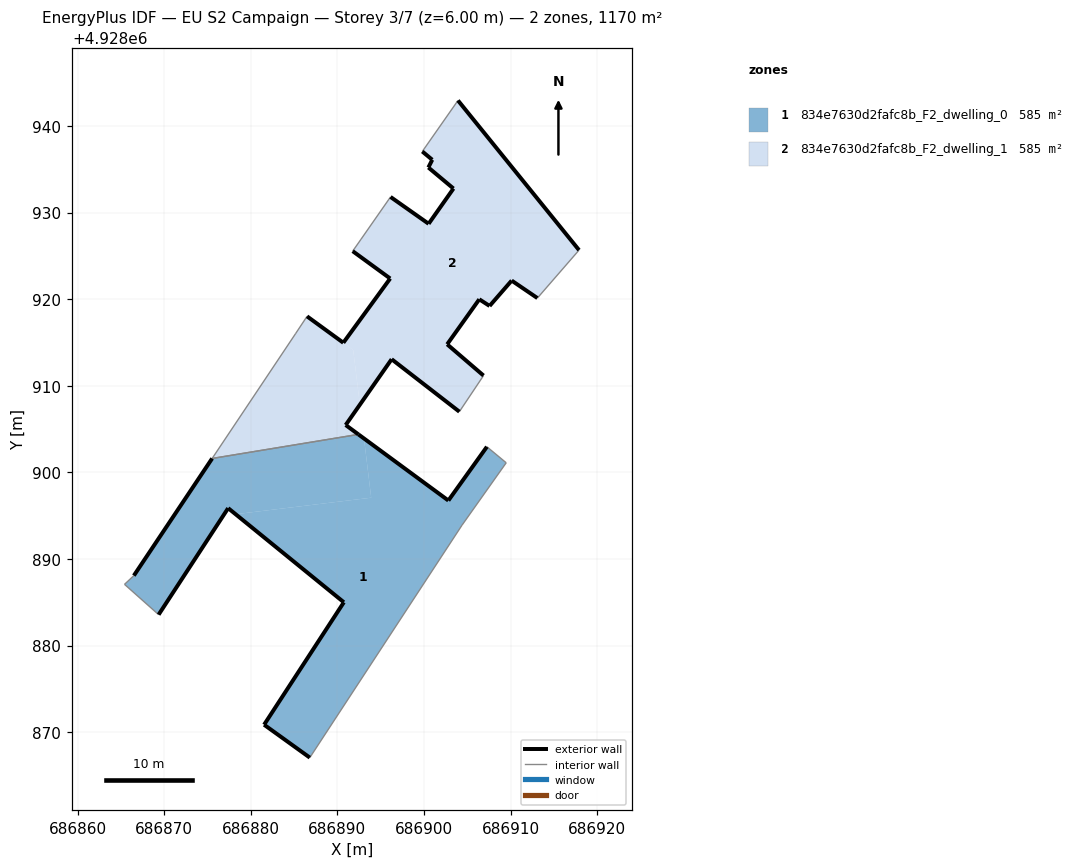
=== STOREY PLAN SPEC (per zone: floor XY polygon, exterior-wall plan segments, windows/doors) ===
zone 1: 834e7630d2fafc8b_F2_dwelling_0  (585.0 m²)
  floor: (686893.91, 4928897.08) (686893.07, 4928903.92) (686892.43, 4928904.39) (686875.54, 4928901.61) (686866.50, 4928888.08) (686865.42, 4928887.08) (686869.36, 4928883.58) (686877.39, 4928895.87) (686878.25, 4928895.17)
  floor: (686886.82, 4928867.07) (686904.40, 4928893.91) (686909.50, 4928901.11) (686907.27, 4928902.96) (686902.82, 4928896.75) (686893.07, 4928903.92) (686893.91, 4928897.08) (686878.25, 4928895.17) (686890.75, 4928885.00) (686881.54, 4928870.87)
  exterior wall: (686886.82, 4928867.07) – (686881.54, 4928870.87)  [6.5 m]
  exterior wall: (686881.54, 4928870.87) – (686890.75, 4928885.00)  [16.9 m]
  exterior wall: (686890.75, 4928885.00) – (686877.39, 4928895.87)  [17.2 m]
  exterior wall: (686877.39, 4928895.87) – (686869.36, 4928883.58)  [14.7 m]
  exterior wall: (686866.50, 4928888.08) – (686875.54, 4928901.61)  [16.3 m]
  exterior wall: (686892.43, 4928904.39) – (686902.82, 4928896.75)  [12.9 m]
  exterior wall: (686902.82, 4928896.75) – (686907.27, 4928902.96)  [7.6 m]
  interior walls: 6
zone 2: 834e7630d2fafc8b_F2_dwelling_1  (585.0 m²)
  floor: (686906.88, 4928911.18) (686902.68, 4928914.79) (686906.39, 4928919.99) (686907.58, 4928919.22) (686910.13, 4928922.15) (686913.10, 4928920.13) (686917.91, 4928925.67) (686903.93, 4928942.95) (686899.81, 4928937.06) (686900.96, 4928936.10) (686900.51, 4928935.21) (686903.41, 4928932.78) (686900.54, 4928928.71) (686896.14, 4928931.81) (686892.73, 4928926.92) (686891.77, 4928925.55) (686896.10, 4928922.39) (686890.69, 4928914.97) (686891.83, 4928914.14) (686892.60, 4928907.82) (686896.27, 4928913.07) (686904.09, 4928907.01)
  floor: (686892.43, 4928904.39) (686890.96, 4928905.47) (686892.60, 4928907.82) (686891.83, 4928914.14) (686886.50, 4928918.02) (686885.16, 4928916.00) (686875.54, 4928901.61)
  exterior wall: (686896.14, 4928931.81) – (686900.54, 4928928.71)  [5.4 m]
  exterior wall: (686900.54, 4928928.71) – (686903.41, 4928932.78)  [5.0 m]
  exterior wall: (686903.41, 4928932.78) – (686900.51, 4928935.21)  [3.8 m]
  exterior wall: (686900.51, 4928935.21) – (686900.96, 4928936.10)  [1.0 m]
  exterior wall: (686900.96, 4928936.10) – (686899.81, 4928937.06)  [1.5 m]
  exterior wall: (686903.93, 4928942.95) – (686917.91, 4928925.67)  [22.2 m]
  exterior wall: (686913.10, 4928920.13) – (686910.13, 4928922.15)  [3.6 m]
  exterior wall: (686910.13, 4928922.15) – (686907.58, 4928919.22)  [3.9 m]
  exterior wall: (686907.58, 4928919.22) – (686906.39, 4928919.99)  [1.4 m]
  exterior wall: (686906.39, 4928919.99) – (686902.68, 4928914.79)  [6.4 m]
  exterior wall: (686902.68, 4928914.79) – (686906.88, 4928911.18)  [5.5 m]
  exterior wall: (686904.09, 4928907.01) – (686896.27, 4928913.07)  [9.9 m]
  exterior wall: (686896.27, 4928913.07) – (686890.96, 4928905.47)  [9.3 m]
  exterior wall: (686890.96, 4928905.47) – (686892.43, 4928904.39)  [1.8 m]
  exterior wall: (686886.50, 4928918.02) – (686890.69, 4928914.97)  [5.2 m]
  exterior wall: (686890.69, 4928914.97) – (686896.10, 4928922.39)  [9.2 m]
  exterior wall: (686896.10, 4928922.39) – (686891.77, 4928925.55)  [5.4 m]
  interior walls: 8

=== DERIVED (storey summary) ===
Building: EU S2 Campaign
Storey: 3 of 7  (floor level z = 6.00 m)
Storey gross floor area: 1169.9 m²
Zones on this storey: 2
  - 834e7630d2fafc8b_F2_dwelling_0: floor 585.0 m²; exterior wall 92.1 m (276.3 m²); WWR 0.0%
  - 834e7630d2fafc8b_F2_dwelling_1: floor 585.0 m²; exterior wall 100.4 m (301.2 m²); WWR 0.0%
Zone adjacency (shared interzone walls):
  - 834e7630d2fafc8b_F2_dwelling_0 ↔ 834e7630d2fafc8b_F2_dwelling_1